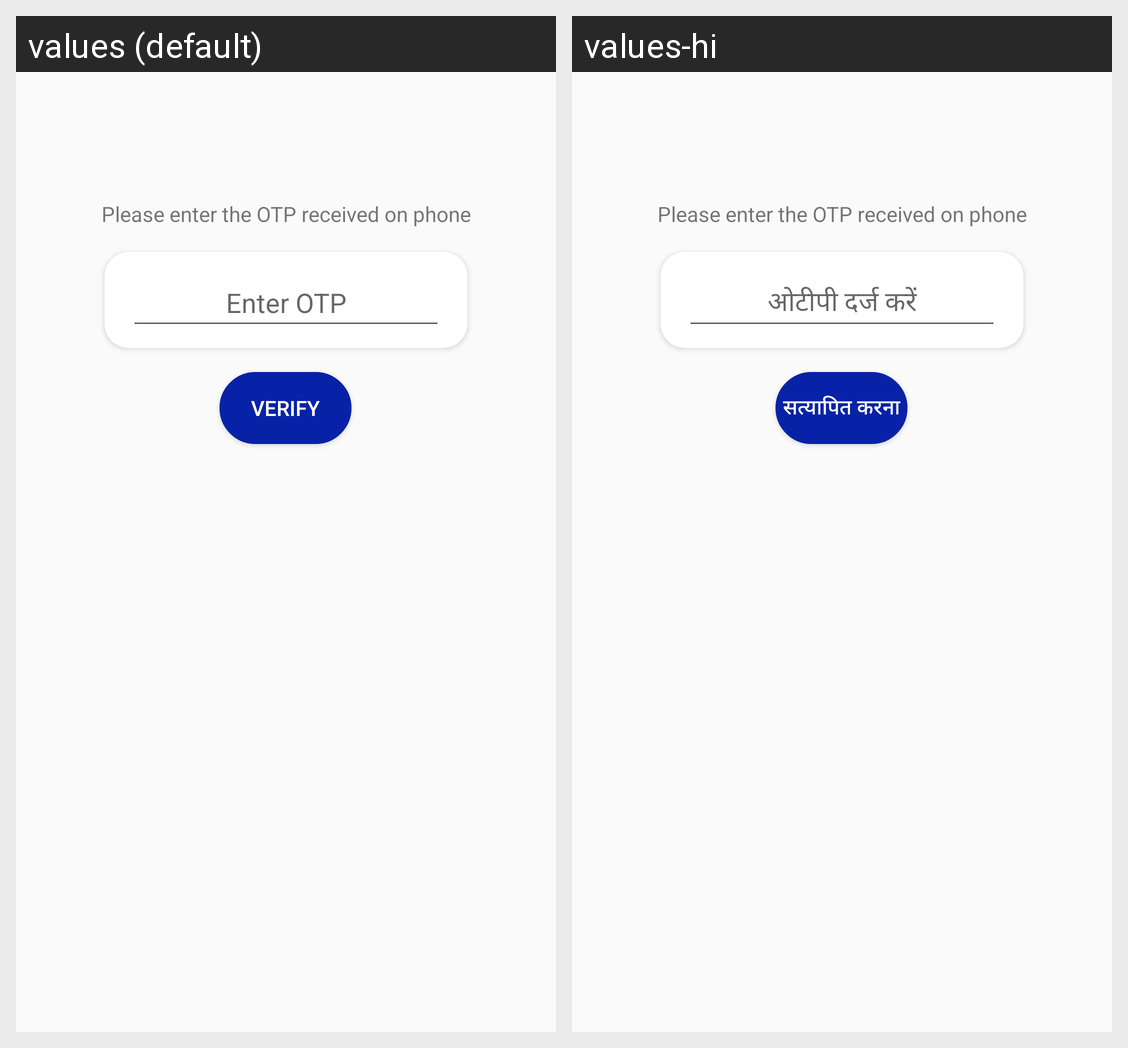

The Android screen above is rendered under two locales of the same app. Produce the string resources it draws, with the default and per-locale values.
Android screen res/layout/fragment_o_t_p.xml rendered under 2 locales, left to right: values (default), values-hi. Device: Nexus 5 (rendered at 1080×1920; each locale shown at half size, 540×960, under a caption strip naming it); theme AppTheme.
Strings drawn on this screen, with the default value and each locale's value (text and hints the layout hard-codes, and strings that could not be matched under every locale, appear in the picture but are not listed):

verify
  values: Verify
  values-hi: सत्यापित करना

enter_otp
  values: Enter OTP
  values-hi: ओटीपी दर्ज करें

please_enter_the_otp_received_on_phone
  values: Please enter the OTP received on phone
  values-hi: Please enter the OTP received on phone  [not translated; the default value is used]
